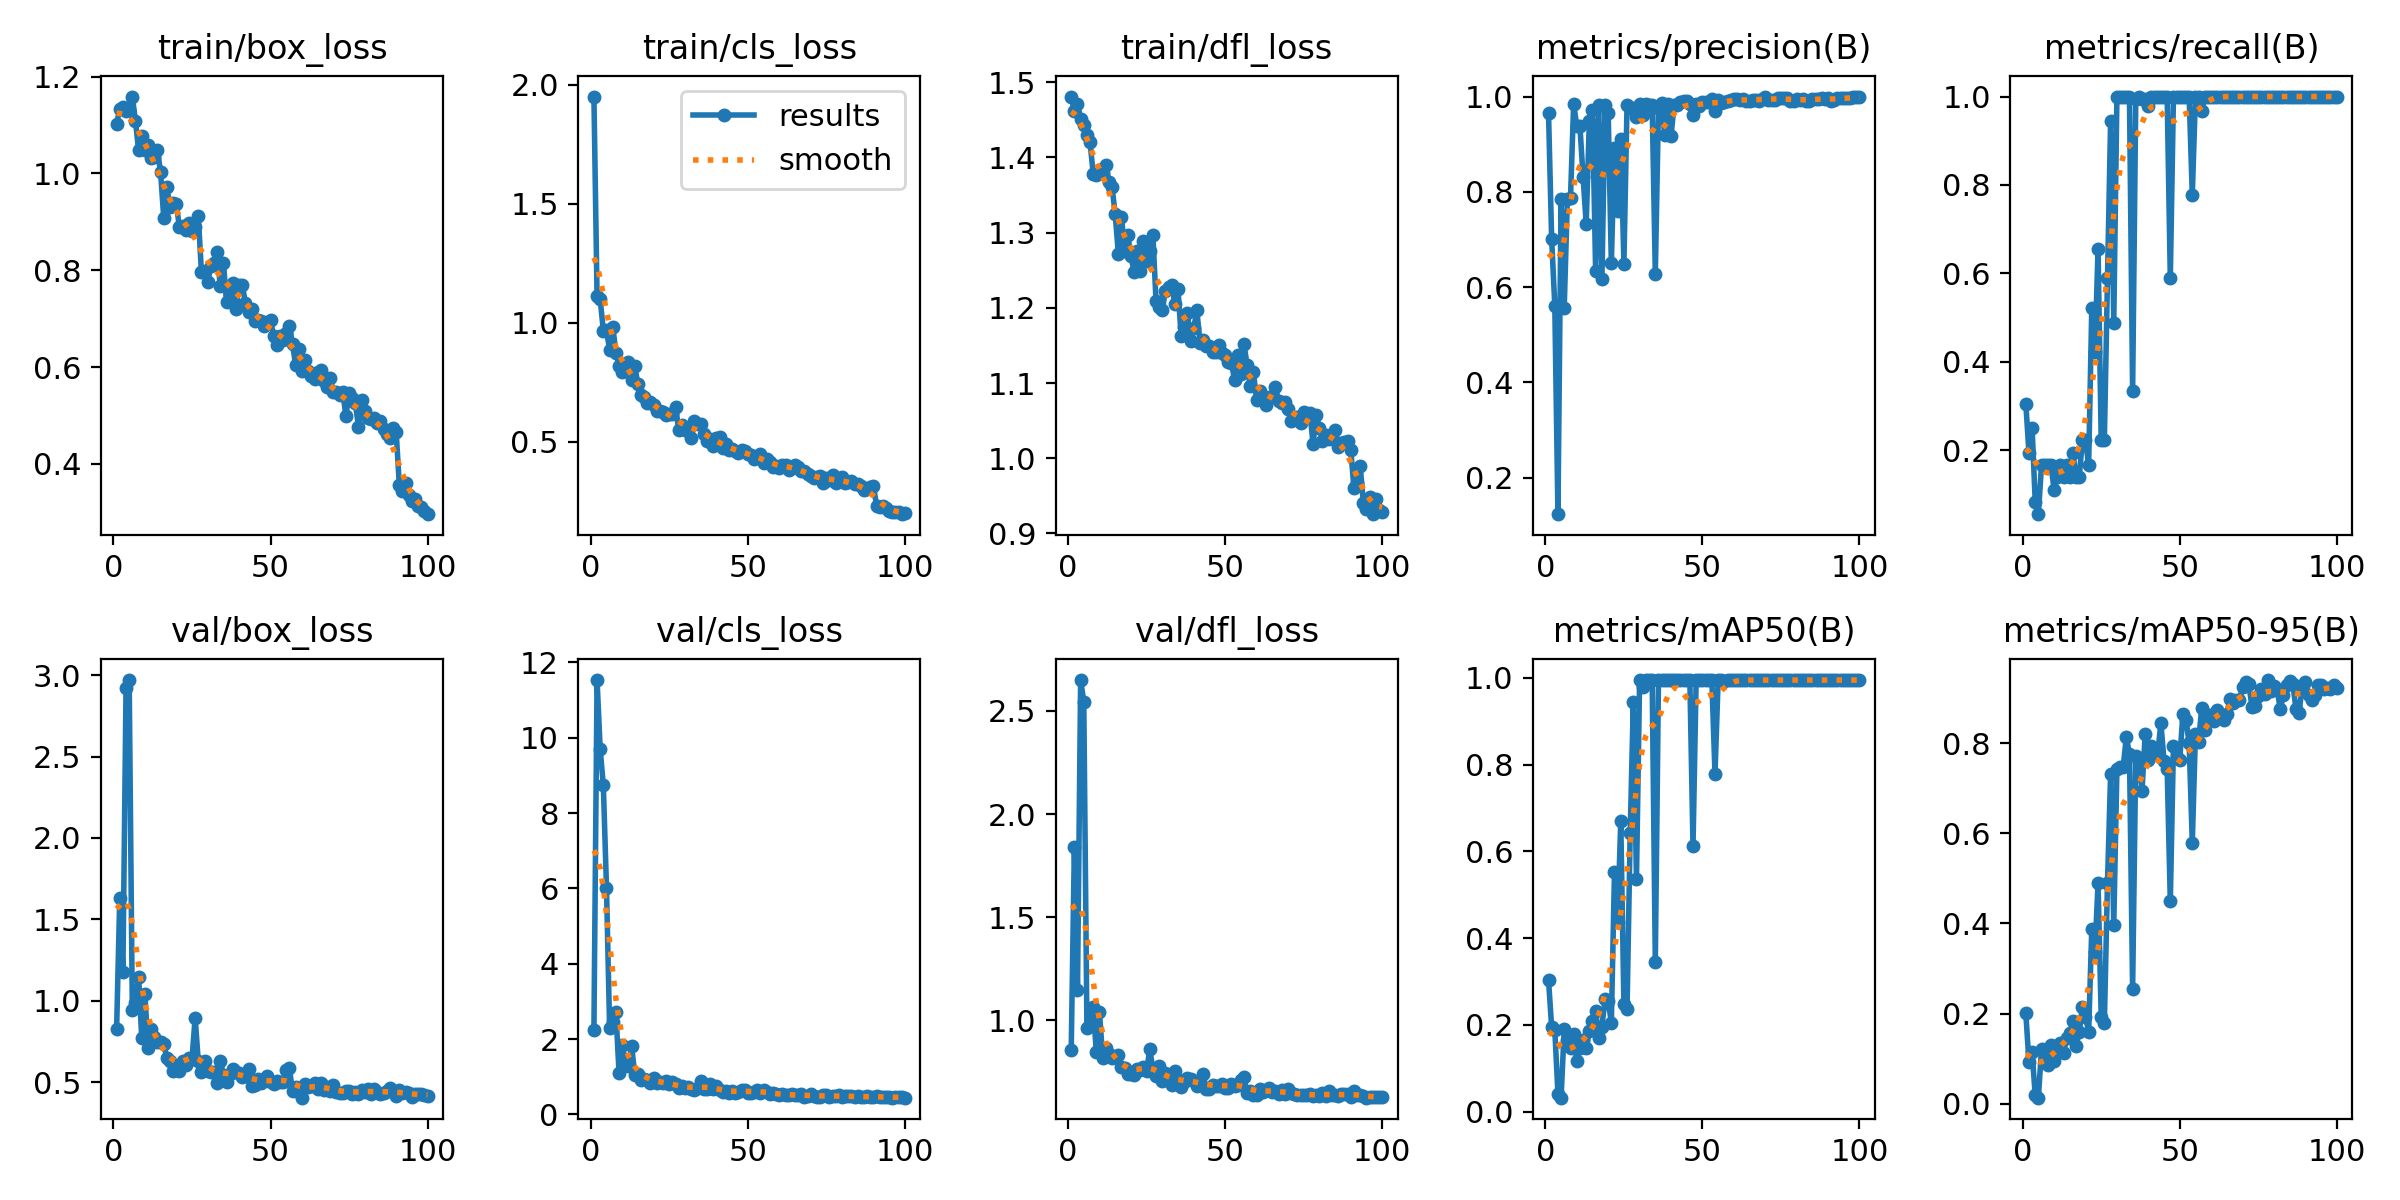

The table this chart was drawn from, first rows:
epoch, train/box_loss, train/cls_loss, train/dfl_loss, metrics/precision(B), metrics/recall(B), metrics/mAP50(B), metrics/mAP50-95(B), val/box_loss, val/cls_loss, val/dfl_loss, lr/pg0, lr/pg1, lr/pg2
1, 1.103, 1.951, 1.481, 0.9654, 0.3056, 0.3039, 0.2005, 0.8281, 2.245, 0.8565, 0.0004623, 0.0004623, 0.0004623
2, 1.133, 1.111, 1.462, 0.7004, 0.1944, 0.1948, 0.09248, 1.631, 11.53, 1.838, 0.0009294, 0.0009294, 0.0009294
3, 1.137, 1.098, 1.471, 0.5612, 0.25, 0.189, 0.1149, 1.175, 9.688, 1.148, 0.001387, 0.001387, 0.001387
4, 1.128, 0.9661, 1.45, 0.1235, 0.08333, 0.04121, 0.01856, 2.922, 8.732, 2.65, 0.001387, 0.001387, 0.001387
5, 1.131, 0.9683, 1.443, 0.7852, 0.05556, 0.03249, 0.01355, 2.97, 6.022, 2.545, 0.001372, 0.001372, 0.001372
6, 1.159, 0.8877, 1.43, 0.557, 0.1667, 0.1907, 0.1215, 0.9449, 2.301, 0.9618, 0.001358, 0.001358, 0.001358
7, 1.108, 0.9843, 1.42, 0.7856, 0.1667, 0.1651, 0.1131, 0.9843, 2.459, 0.9824, 0.001344, 0.001344, 0.001344
8, 1.048, 0.8746, 1.378, 0.7875, 0.1667, 0.146, 0.08639, 1.147, 2.718, 1.065, 0.00133, 0.00133, 0.00133
9, 1.077, 0.8193, 1.377, 0.985, 0.1667, 0.1788, 0.1296, 0.771, 1.105, 0.8445, 0.001316, 0.001316, 0.001316
10, 1.049, 0.7935, 1.38, 0.9377, 0.1111, 0.1178, 0.0957, 1.044, 1.848, 1.04, 0.001302, 0.001302, 0.001302
11, 1.059, 0.8174, 1.379, 0.9376, 0.1389, 0.146, 0.118, 0.7093, 1.432, 0.8189, 0.001288, 0.001288, 0.001288
12, 1.032, 0.8342, 1.391, 0.8316, 0.1667, 0.165, 0.1354, 0.824, 1.279, 0.8647, 0.001273, 0.001273, 0.001273
13, 1.034, 0.7591, 1.368, 0.7326, 0.1389, 0.1466, 0.1115, 0.7799, 1.827, 0.8387, 0.001259, 0.001259, 0.001259
14, 1.048, 0.8188, 1.36, 0.9487, 0.1667, 0.1873, 0.146, 0.7475, 1.059, 0.8164, 0.001245, 0.001245, 0.001245
15, 1.002, 0.7417, 1.325, 0.9724, 0.1389, 0.2084, 0.1576, 0.7501, 1.074, 0.824, 0.001231, 0.001231, 0.001231
16, 0.9085, 0.6969, 1.272, 0.6338, 0.1944, 0.2321, 0.1829, 0.7379, 0.9249, 0.8338, 0.001217, 0.001217, 0.001217
17, 0.9718, 0.6861, 1.321, 0.982, 0.1389, 0.1691, 0.1289, 0.6478, 0.9468, 0.773, 0.001203, 0.001203, 0.001203
18, 0.9302, 0.6638, 1.276, 0.6167, 0.1389, 0.1963, 0.1587, 0.6322, 0.9143, 0.7673, 0.001189, 0.001189, 0.001189
19, 0.9384, 0.6691, 1.296, 0.9818, 0.2222, 0.2591, 0.2153, 0.5679, 0.8451, 0.7374, 0.001174, 0.001174, 0.001174
20, 0.9365, 0.6533, 1.269, 0.9659, 0.2222, 0.2559, 0.1925, 0.5789, 0.9669, 0.7377, 0.00116, 0.00116, 0.00116
21, 0.8885, 0.6273, 1.248, 0.6507, 0.1667, 0.2054, 0.1603, 0.5667, 0.8456, 0.7357, 0.001146, 0.001146, 0.001146
22, 0.8914, 0.6277, 1.276, 0.893, 0.5222, 0.5518, 0.3879, 0.6282, 0.8573, 0.7648, 0.001132, 0.001132, 0.001132
23, 0.8839, 0.6253, 1.249, 0.7608, 0.4222, 0.4367, 0.3361, 0.6065, 0.8472, 0.7596, 0.001118, 0.001118, 0.001118
24, 0.8973, 0.6112, 1.289, 0.911, 0.6556, 0.6698, 0.4901, 0.6519, 0.8798, 0.7748, 0.001104, 0.001104, 0.001104
25, 0.8808, 0.6182, 1.262, 0.6496, 0.2222, 0.2477, 0.1923, 0.6437, 0.8004, 0.753, 0.001089, 0.001089, 0.001089
26, 0.8896, 0.6148, 1.276, 0.9827, 0.2222, 0.2369, 0.1783, 0.8955, 0.8572, 0.86, 0.001075, 0.001075, 0.001075
27, 0.9128, 0.6469, 1.297, 0.9755, 0.5889, 0.6421, 0.4902, 0.6294, 0.7996, 0.7649, 0.001061, 0.001061, 0.001061
28, 0.7961, 0.5497, 1.209, 0.9762, 0.9444, 0.9436, 0.7317, 0.5639, 0.6978, 0.7301, 0.001047, 0.001047, 0.001047
29, 0.7981, 0.5689, 1.201, 0.9573, 0.4889, 0.5367, 0.3964, 0.6318, 0.7503, 0.7761, 0.001033, 0.001033, 0.001033
30, 0.776, 0.5475, 1.198, 0.9849, 1, 0.995, 0.742, 0.5677, 0.7063, 0.7064, 0.001019, 0.001019, 0.001019
31, 0.8087, 0.5578, 1.223, 0.9612, 1, 0.9798, 0.746, 0.5654, 0.7235, 0.7439, 0.001005, 0.001005, 0.001005
32, 0.8151, 0.5162, 1.227, 0.9835, 1, 0.995, 0.7471, 0.5623, 0.6683, 0.7172, 0.0009904, 0.0009904, 0.0009904
33, 0.8373, 0.5867, 1.231, 0.9823, 1, 0.995, 0.8134, 0.4983, 0.6609, 0.6878, 0.0009763, 0.0009763, 0.0009763
34, 0.767, 0.5741, 1.204, 0.9831, 1, 0.995, 0.7759, 0.6316, 0.7118, 0.7558, 0.0009622, 0.0009622, 0.0009622
35, 0.8155, 0.5735, 1.225, 0.6279, 0.3333, 0.346, 0.2536, 0.5466, 0.8899, 0.7121, 0.000948, 0.000948, 0.000948
36, 0.7346, 0.5319, 1.162, 0.9752, 0.9938, 0.995, 0.7705, 0.5029, 0.6844, 0.6767, 0.0009338, 0.0009338, 0.0009338
37, 0.7505, 0.5051, 1.175, 0.9868, 1, 0.995, 0.7585, 0.5503, 0.6753, 0.7013, 0.0009197, 0.0009197, 0.0009197
38, 0.7742, 0.5107, 1.192, 0.92, 0.9942, 0.995, 0.6944, 0.5842, 0.803, 0.719, 0.0009056, 0.0009056, 0.0009056
39, 0.7201, 0.483, 1.156, 0.9842, 0.9953, 0.995, 0.8201, 0.5606, 0.6697, 0.7171, 0.0008914, 0.0008914, 0.0008914
40, 0.77, 0.5171, 1.173, 0.917, 0.9778, 0.995, 0.763, 0.5542, 0.7583, 0.7058, 0.0008773, 0.0008773, 0.0008773
41, 0.7704, 0.5206, 1.197, 0.9827, 1, 0.995, 0.7941, 0.5331, 0.6407, 0.6809, 0.0008631, 0.0008631, 0.0008631
42, 0.732, 0.4743, 1.154, 0.9832, 1, 0.995, 0.7788, 0.5392, 0.6096, 0.6928, 0.000849, 0.000849, 0.000849
43, 0.7133, 0.4895, 1.157, 0.9881, 1, 0.995, 0.7769, 0.5836, 0.6306, 0.7373, 0.0008348, 0.0008348, 0.0008348
44, 0.7207, 0.4643, 1.149, 0.9913, 1, 0.995, 0.8441, 0.4778, 0.5679, 0.6665, 0.0008207, 0.0008207, 0.0008207
45, 0.6948, 0.471, 1.149, 0.9903, 1, 0.995, 0.7607, 0.4863, 0.628, 0.6648, 0.0008065, 0.0008065, 0.0008065
46, 0.6973, 0.4594, 1.141, 0.9852, 1, 0.995, 0.743, 0.5207, 0.5779, 0.6875, 0.0007924, 0.0007924, 0.0007924
47, 0.6958, 0.4532, 1.141, 0.9609, 0.5889, 0.6122, 0.4489, 0.4974, 0.6072, 0.681, 0.0007782, 0.0007782, 0.0007782
48, 0.6855, 0.4673, 1.151, 0.9845, 1, 0.995, 0.7941, 0.5081, 0.6512, 0.6828, 0.0007641, 0.0007641, 0.0007641
49, 0.693, 0.4602, 1.14, 0.9808, 1, 0.995, 0.7685, 0.5361, 0.6628, 0.6925, 0.0007499, 0.0007499, 0.0007499
50, 0.6981, 0.4489, 1.138, 0.9894, 1, 0.995, 0.7631, 0.5037, 0.5778, 0.6731, 0.0007358, 0.0007358, 0.0007358
51, 0.6638, 0.4455, 1.128, 0.9893, 1, 0.995, 0.864, 0.4865, 0.5837, 0.672, 0.0007216, 0.0007216, 0.0007216
52, 0.6457, 0.4264, 1.127, 0.9882, 1, 0.995, 0.8512, 0.5057, 0.6041, 0.6887, 0.0007075, 0.0007075, 0.0007075
53, 0.6642, 0.4368, 1.104, 0.9941, 1, 0.995, 0.7998, 0.5033, 0.6419, 0.6803, 0.0006934, 0.0006934, 0.0006934
54, 0.6554, 0.4498, 1.137, 0.97, 0.7778, 0.7784, 0.579, 0.5005, 0.5772, 0.6862, 0.0006792, 0.0006792, 0.0006792
55, 0.6696, 0.4117, 1.112, 0.9936, 1, 0.995, 0.8202, 0.5779, 0.6628, 0.7086, 0.0006651, 0.0006651, 0.0006651
56, 0.6852, 0.4283, 1.152, 0.9857, 0.9988, 0.995, 0.8022, 0.5878, 0.6086, 0.7243, 0.0006509, 0.0006509, 0.0006509
57, 0.6476, 0.4131, 1.124, 0.9879, 0.9667, 0.992, 0.8786, 0.4437, 0.5569, 0.6454, 0.0006368, 0.0006368, 0.0006368
58, 0.6035, 0.3933, 1.096, 0.9913, 1, 0.995, 0.8295, 0.4736, 0.5634, 0.6586, 0.0006226, 0.0006226, 0.0006226
59, 0.6379, 0.3998, 1.115, 0.992, 1, 0.995, 0.8624, 0.441, 0.5375, 0.6376, 0.0006085, 0.0006085, 0.0006085
60, 0.5926, 0.39, 1.077, 0.9955, 1, 0.995, 0.863, 0.4054, 0.5272, 0.6371, 0.0005943, 0.0005943, 0.0005943
... 40 more rows
